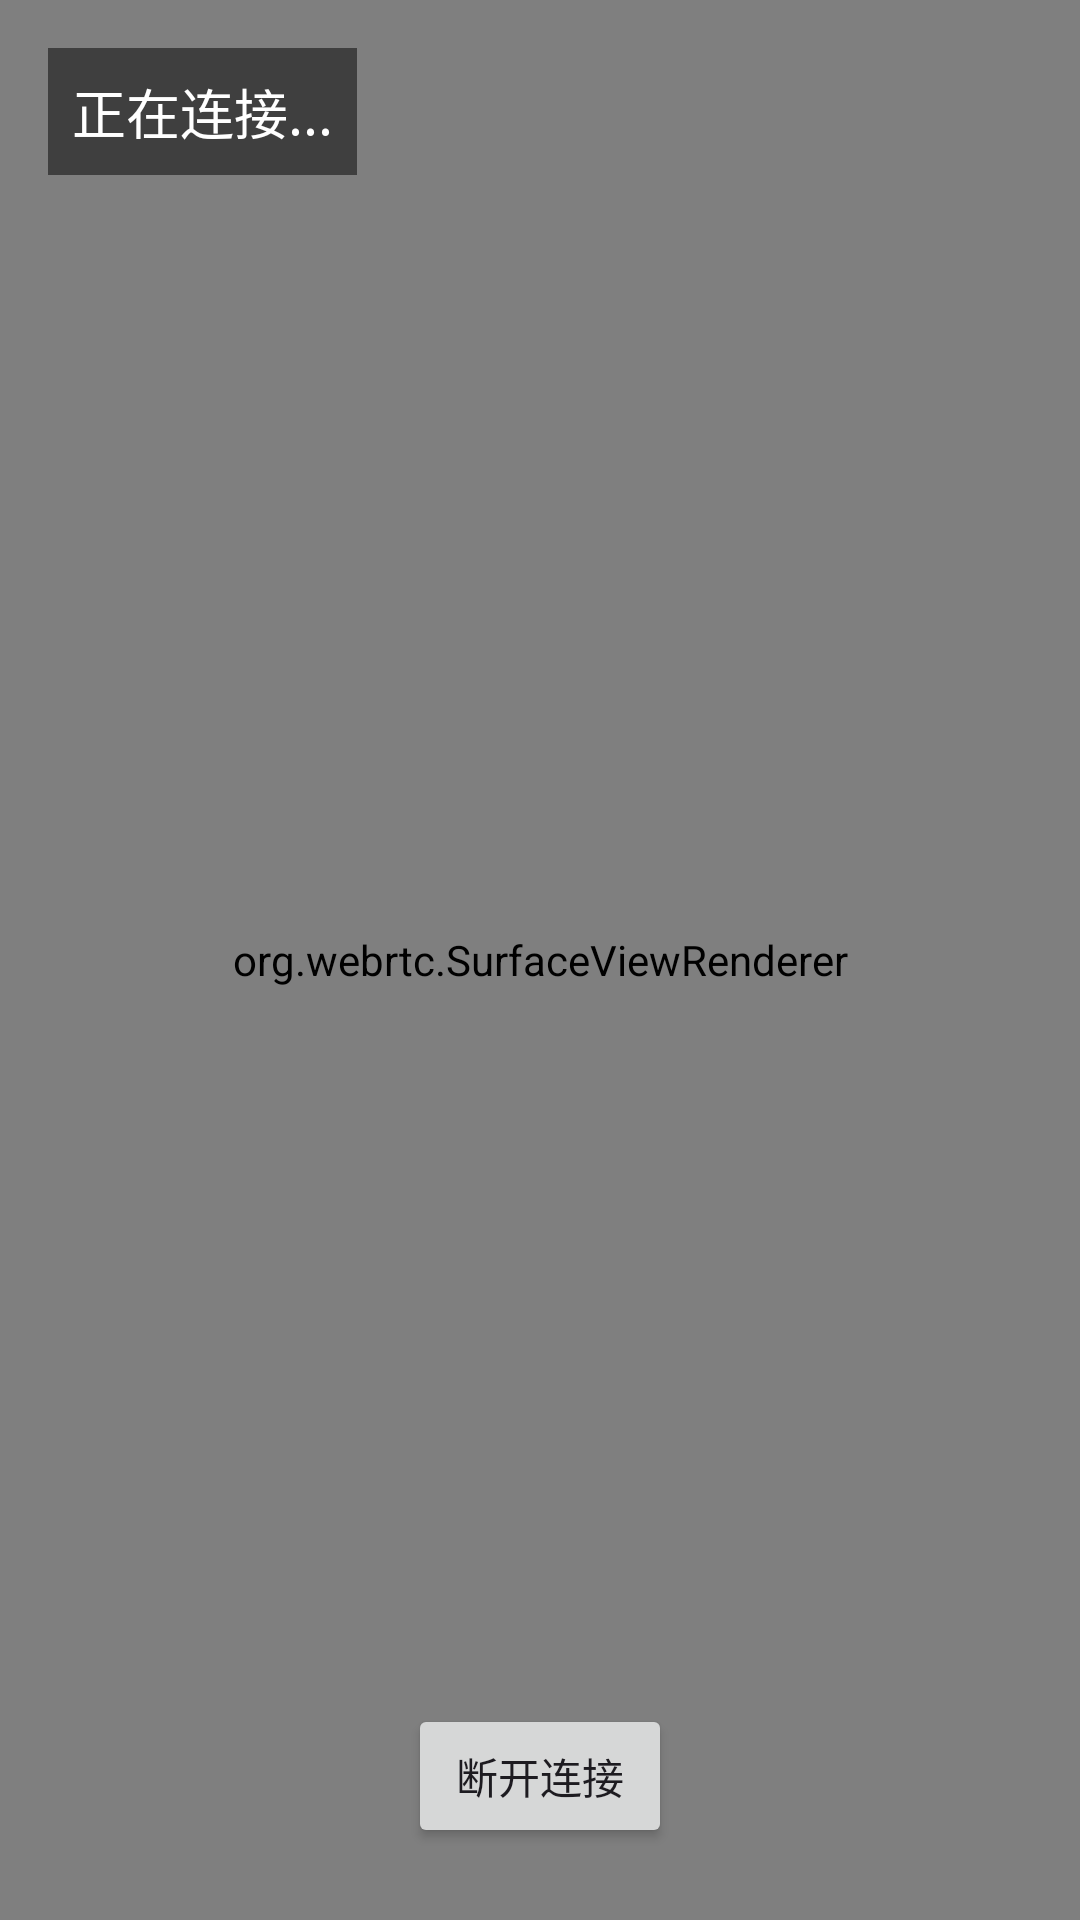

The Android layout XML behind this screen, and the referenced resources:
<!-- AndroidManifest.xml: application theme AppTheme -->
<!-- res/layout/activity_monitoring.xml -->
<?xml version="1.0" encoding="utf-8"?>
<androidx.constraintlayout.widget.ConstraintLayout xmlns:android="http://schemas.android.com/apk/res/android"
    xmlns:app="http://schemas.android.com/apk/res-auto"
    xmlns:tools="http://schemas.android.com/tools"
    android:layout_width="match_parent"
    android:layout_height="match_parent"
    tools:context=".activities.MonitoringActivity">

    <org.webrtc.SurfaceViewRenderer
        android:id="@+id/remote_video_view"
        android:layout_width="match_parent"
        android:layout_height="match_parent"
        app:layout_constraintTop_toTopOf="parent"
        app:layout_constraintBottom_toBottomOf="parent"
        app:layout_constraintStart_toStartOf="parent"
        app:layout_constraintEnd_toEndOf="parent" />

    <TextView
        android:id="@+id/status_text"
        android:layout_width="wrap_content"
        android:layout_height="wrap_content"
        android:text="正在连接..."
        android:textSize="18sp"
        android:textColor="#FFFFFF"
        android:background="#80000000"
        android:padding="8dp"
        android:layout_margin="16dp"
        app:layout_constraintTop_toTopOf="parent"
        app:layout_constraintStart_toStartOf="parent" />

    <Button
        android:id="@+id/disconnect_button"
        android:layout_width="wrap_content"
        android:layout_height="wrap_content"
        android:text="断开连接"
        android:padding="12dp"
        app:layout_constraintBottom_toBottomOf="parent"
        app:layout_constraintStart_toStartOf="parent"
        app:layout_constraintEnd_toEndOf="parent"
        android:layout_marginBottom="24dp" />

</androidx.constraintlayout.widget.ConstraintLayout>
<!-- resources referenced by this layout -->
<resources>
  <style name="AppTheme" parent="Theme.Controlapp" />
  <style name="Theme.Controlapp" parent="Base.Theme.Controlapp" />
  <style name="Base.Theme.Controlapp" parent="Theme.Material3.DayNight.NoActionBar">
          
          
      </style>
</resources>
